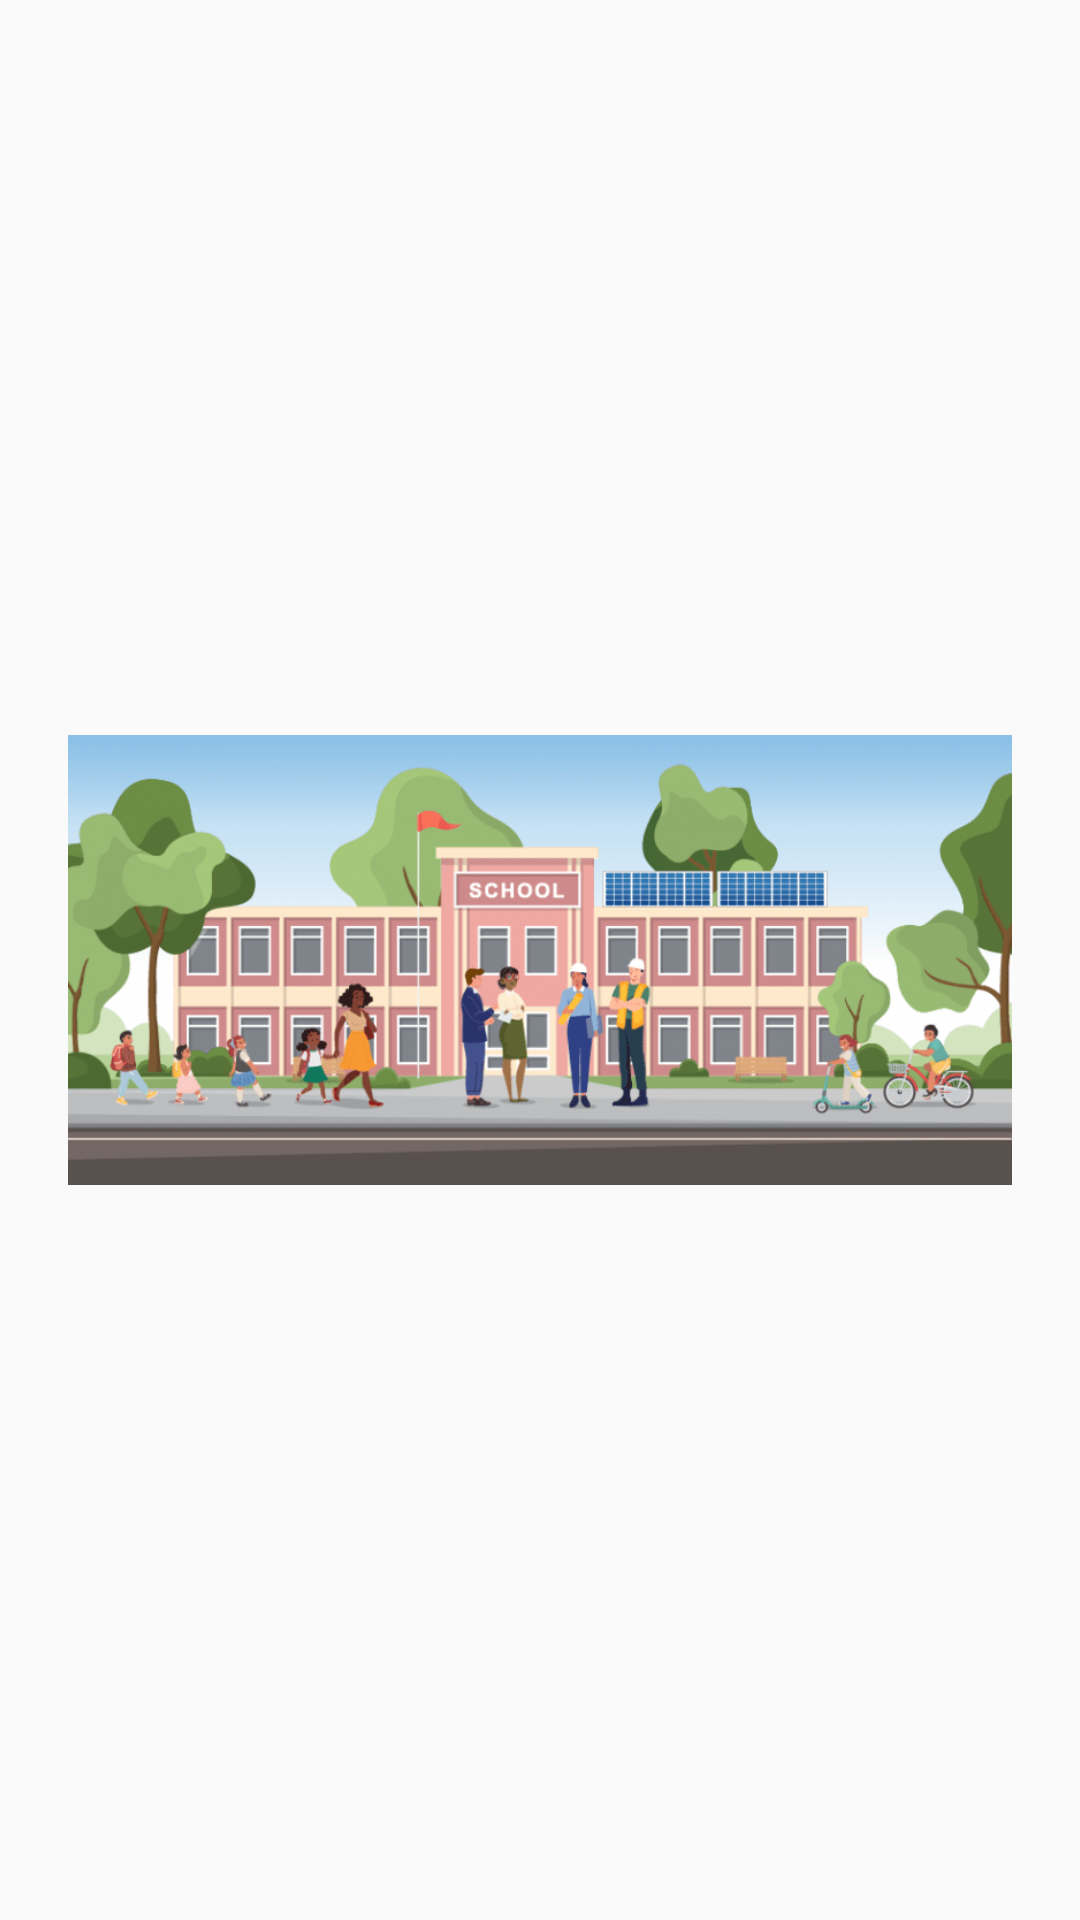

Android layout source for this screen:
<!-- AndroidManifest.xml: application theme AppTheme -->
<!-- res/layout/splash_screen.xml -->
<?xml version="1.0" encoding="utf-8"?>
<RelativeLayout
    xmlns:android="http://schemas.android.com/apk/res/android"
    android:layout_width="match_parent"
    android:layout_height="match_parent">

    <ImageView
        android:layout_width="match_parent"
        android:layout_height="150dp"
        android:src="@drawable/school"
        android:layout_centerInParent="true"/>

</RelativeLayout>
<!-- resources referenced by this layout -->
<resources>
  <!-- drawable school: png bitmap (drawable, 72037 bytes) -->
  <style name="AppTheme" parent="Theme.AppCompat.Light.DarkActionBar">
          
          <item name="colorPrimary">@color/colorPrimary</item>
          <item name="colorPrimaryDark">@color/colorPrimaryDark</item>
          <item name="colorAccent">@color/colorAccent</item>
      </style>
  <!-- not gathered from this repository: default colours our renderer supplied (Android Studio template values) -->
  <color name="colorPrimary">#FF6200EE</color>
  <color name="colorPrimaryDark">#FF3700B3</color>
  <color name="colorAccent">#FF03DAC5</color>
</resources>
